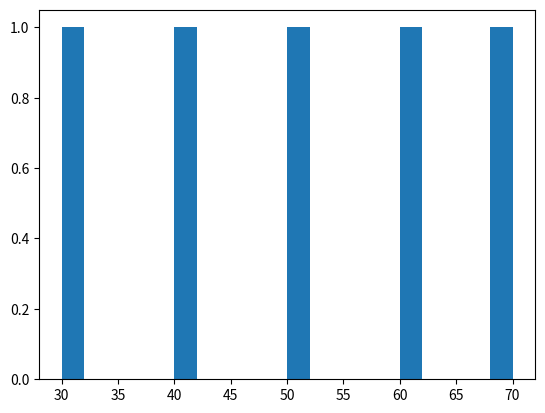

Generate this figure with matplotlib:
import matplotlib.pyplot as plt
x = [30, 40, 50, 60, 70]
plt.hist(x, bins=20)
plt.show()